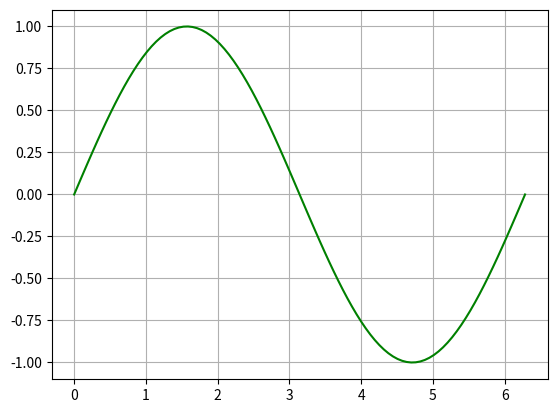

Here is the Python script that generated this plot:
import numpy as np
import matplotlib.pylab as plt

x = np.linspace(0,np.pi*2,100)
y = np.sin(x)
plt.plot(x,y,c='g')
plt.grid()
plt.show()